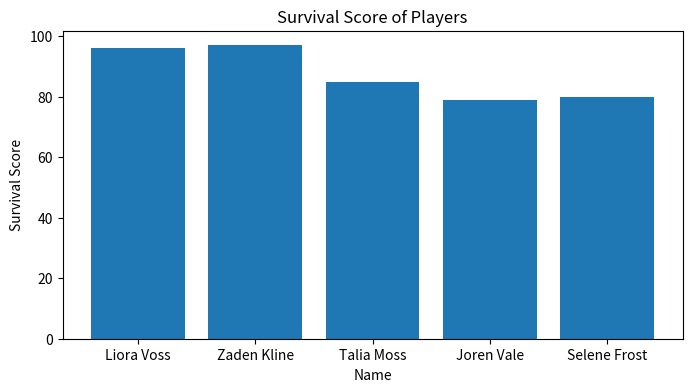

The matplotlib source for this figure:
import pandas as pd
import matplotlib.pyplot as plt
data={'Name': ['Liora Voss', 'Zaden Kline', 'Talia Moss', 'Joren Vale', 'Selene Frost'],
      'Age':[28,28,29,28,29],
      'Survival_Score':[96,97,85,79,80]}
df=pd.DataFrame(data)
print("Dataframe:\n",df)
print("\nData Analysis:")
print("Mean Age:",df['Age'].mean())
print("Maximum Survival Score:",df['Survival_Score'].max())
print("Minimum Survival Score:",df['Survival_Score'].min())
plt.figure(figsize=(8,4))
plt.bar(df['Name'],df['Survival_Score'])
plt.xlabel('Name')
plt.ylabel('Survival Score')
plt.title('Survival Score of Players')
plt.show()
